Dataset: dataset (GitHub, Jekso/Epsilon-AI-Expo). Classes: hot dog, not hot dog.

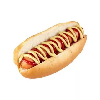
Label: hot dog

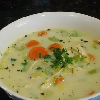
Label: not hot dog

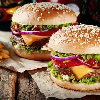
Label: not hot dog

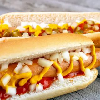
Label: hot dog

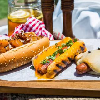
Label: hot dog

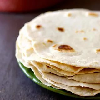
Label: not hot dog
